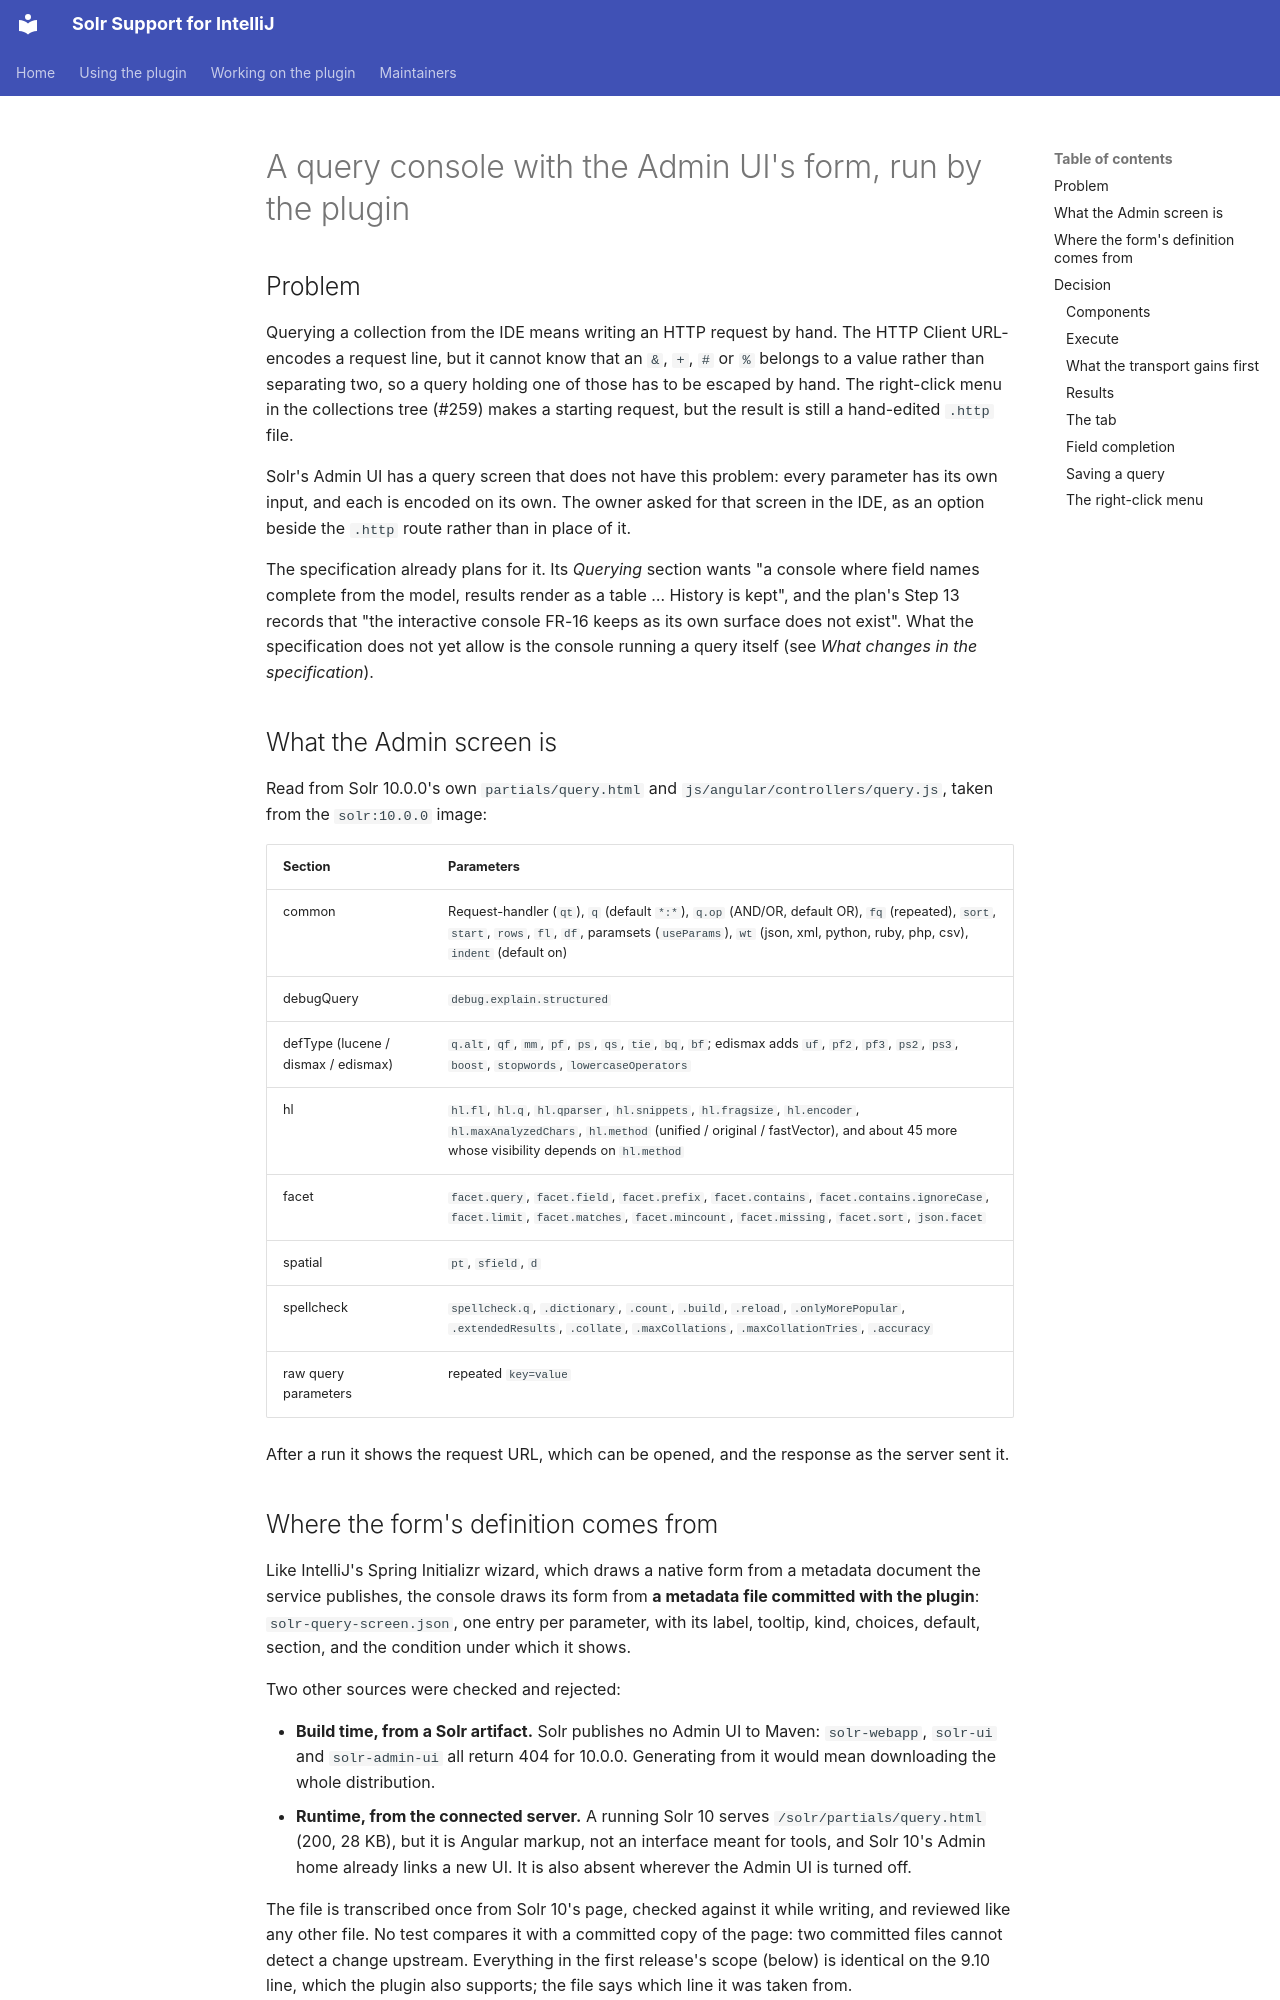

repository: adityamparikh/solr-intellij-plugin · page: design/pending/2026-09-30-query-console/design/index.html · generator: mkdocs

# A query console with the Admin UI's form, run by the plugin

## Problem

Querying a collection from the IDE means writing an HTTP request by hand. The HTTP Client URL-encodes
a request line, but it cannot know that an `&`, `+`, `#` or `%` belongs to a value rather than
separating two, so a query holding one of those has to be escaped by hand. The right-click menu in
the collections tree (#259) makes a starting request, but the result is still a hand-edited `.http`
file.

Solr's Admin UI has a query screen that does not have this problem: every parameter has its own
input, and each is encoded on its own. The owner asked for that screen in the IDE, as an option beside
the `.http` route rather than in place of it.

The specification already plans for it. Its *Querying* section wants "a console where field names
complete from the model, results render as a table … History is kept", and the plan's Step 13 records
that "the interactive console FR-16 keeps as its own surface does not exist". What the specification
does not yet allow is the console running a query itself (see *What changes in the specification*).

## What the Admin screen is

Read from Solr 10.0.0's own `partials/query.html` and `js/angular/controllers/query.js`, taken from
the `solr:10.0.0` image:

| Section | Parameters |
|---|---|
| common | Request-handler (`qt`), `q` (default `*:*`), `q.op` (AND/OR, default OR), `fq` (repeated), `sort`, `start`, `rows`, `fl`, `df`, paramsets (`useParams`), `wt` (json, xml, python, ruby, php, csv), `indent` (default on) |
| debugQuery | `debug.explain.structured` |
| defType (lucene / dismax / edismax) | `q.alt`, `qf`, `mm`, `pf`, `ps`, `qs`, `tie`, `bq`, `bf`; edismax adds `uf`, `pf2`, `pf3`, `ps2`, `ps3`, `boost`, `stopwords`, `lowercaseOperators` |
| hl | `hl.fl`, `hl.q`, `hl.qparser`, `hl.snippets`, `hl.fragsize`, `hl.encoder`, `hl.maxAnalyzedChars`, `hl.method` (unified / original / fastVector), and about 45 more whose visibility depends on `hl.method` |
| facet | `facet.query`, `facet.field`, `facet.prefix`, `facet.contains`, `facet.contains.ignoreCase`, `facet.limit`, `facet.matches`, `facet.mincount`, `facet.missing`, `facet.sort`, `json.facet` |
| spatial | `pt`, `sfield`, `d` |
| spellcheck | `spellcheck.q`, `.dictionary`, `.count`, `.build`, `.reload`, `.onlyMorePopular`, `.extendedResults`, `.collate`, `.maxCollations`, `.maxCollationTries`, `.accuracy` |
| raw query parameters | repeated `key=value` |

After a run it shows the request URL, which can be opened, and the response as the server sent it.

## Where the form's definition comes from

Like IntelliJ's Spring Initializr wizard, which draws a native form from a metadata document the
service publishes, the console draws its form from **a metadata file committed with the plugin**:
`solr-query-screen.json`, one entry per parameter, with its label, tooltip, kind, choices, default,
section, and the condition under which it shows.

Two other sources were checked and rejected:

- **Build time, from a Solr artifact.** Solr publishes no Admin UI to Maven: `solr-webapp`, `solr-ui`
  and `solr-admin-ui` all return 404 for 10.0.0. Generating from it would mean downloading the whole
  distribution.
- **Runtime, from the connected server.** A running Solr 10 serves `/solr/partials/query.html` (200,
  28 KB), but it is Angular markup, not an interface meant for tools, and Solr 10's Admin home
  already links a new UI. It is also absent wherever the Admin UI is turned off.

The file is transcribed once from Solr 10's page, checked against it while writing, and reviewed like
any other file. No test compares it with a committed copy of the page: two committed files cannot
detect a change upstream. Everything in the first release's scope (below) is identical on the 9.10
line, which the plugin also supports; the file says which line it was taken from.
